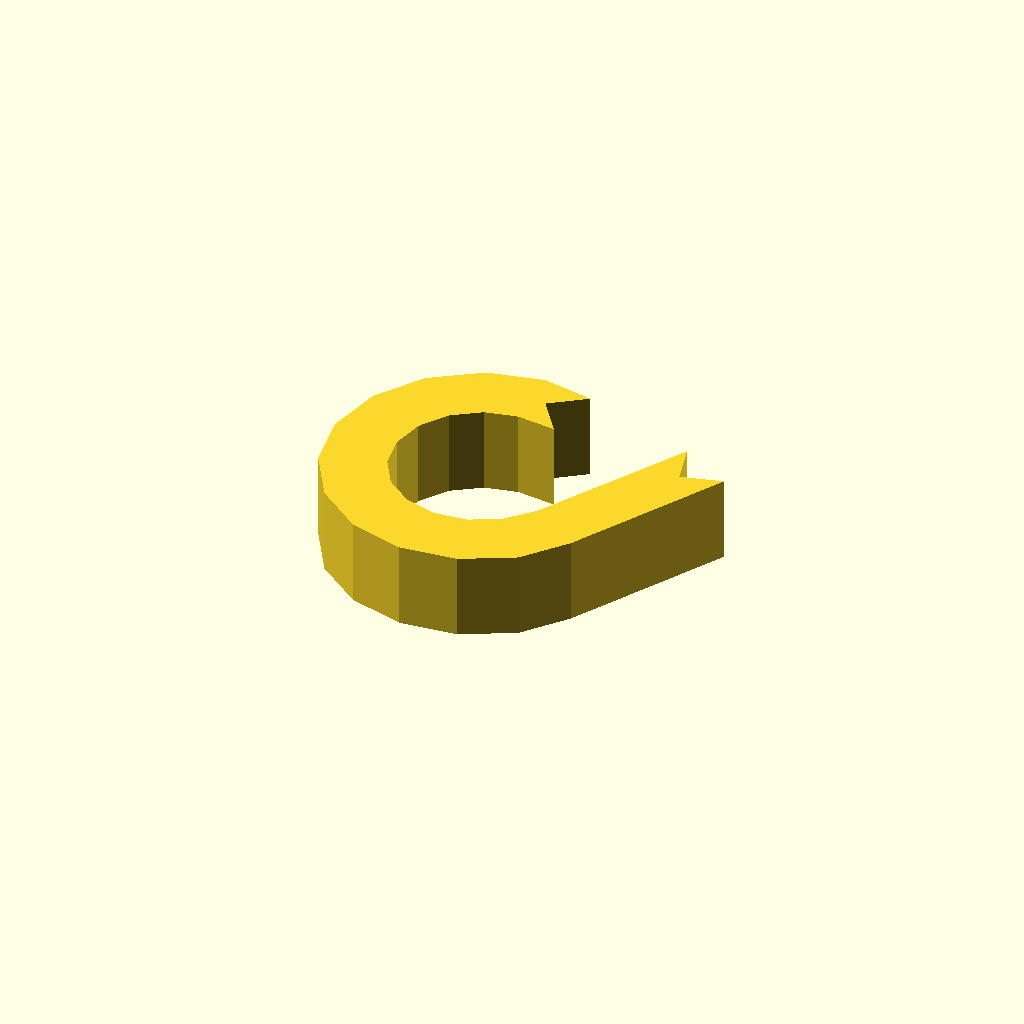
Cell 1: rendered with the file's own defaults.
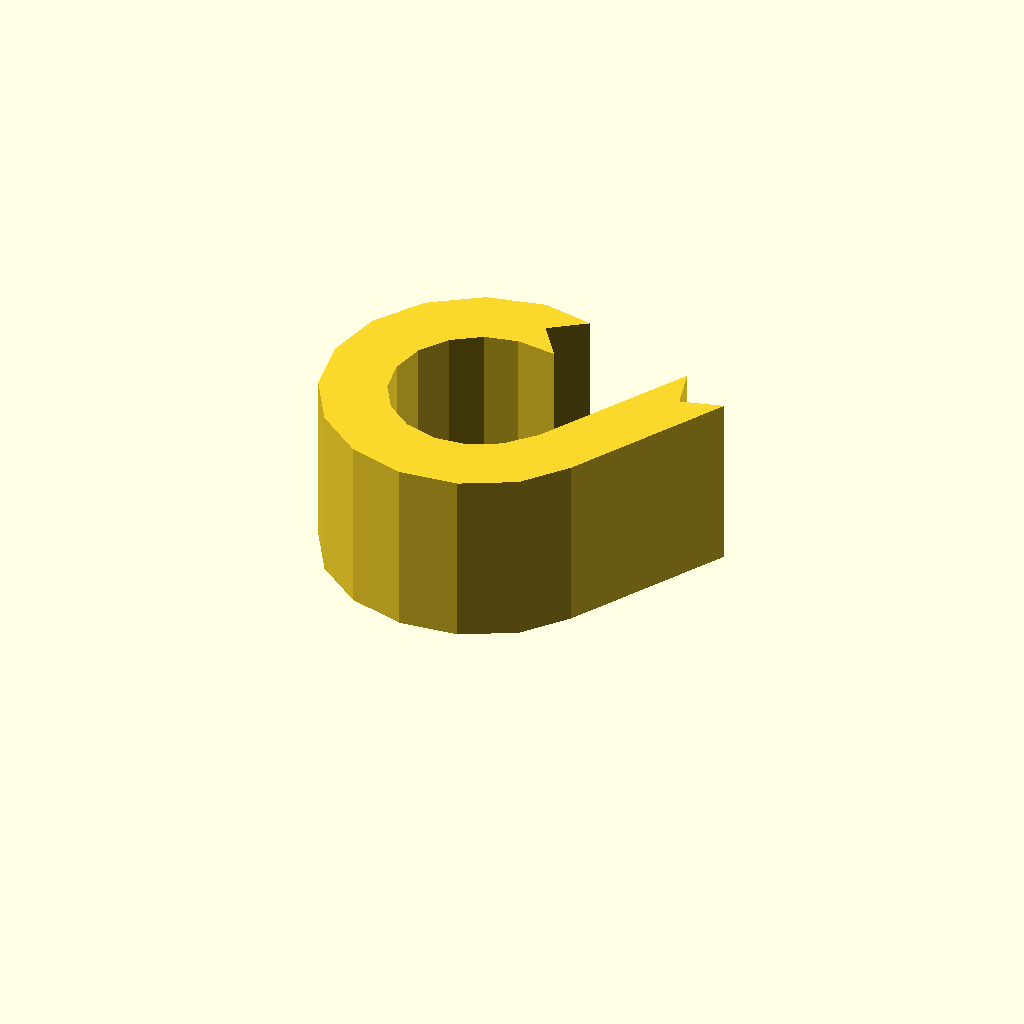
Cell 2: the same model with profile_height = 20.
One fixed orthographic camera (rotation 55°, 0°, 25°; colour scheme Cornfield) for every cell.
Source of the model, optional_data/data/sketch1/eyelugs/part_0052.scad:
$fn = 32;

// ----------------------------------------------------------------------
// Eye lug: ring_tail, 10 mm thick
// ----------------------------------------------------------------------

// --- parameters (mm) ---
profile_height = 10;      // extrusion height
profile_points = 30;      // points of the closed outline

profile = [[19.092, 31.412], [23.104, 34.309], [17.242, 35.457], [10.722, 34.012], [5.196, 30.261], [1.445, 24.735], [0, 18.215], [1.064, 11.622], [4.487, 5.888], [9.785, 1.822], [16.21, 0], [22.854, 0.679], [28.778, 3.762], [32.787, 8.633], [42.914, 26.269], [38.133, 24.988], [36.852, 29.769], [26.979, 12.764], [24.106, 9.671], [20.694, 7.894], [16.867, 7.504], [13.166, 8.553], [10.114, 10.895], [8.142, 14.198], [7.529, 17.996], [8.362, 21.752], [10.522, 24.935], [13.705, 27.095], [17.461, 27.928], [21.989, 27.399]];  // single closed polygon, 30 points, counter clockwise

// --- the one profile operation ---
linear_extrude(height = profile_height) polygon(points = profile);
Parameter table extracted from the source (name, type, default, range or options):
profile_height: number, default 10
profile_points: number, default 30
